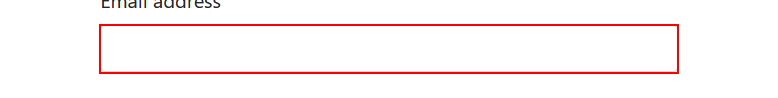
Task: automating a web application using UiPath
Workflow: Main

Step 1: type [name] into the text box

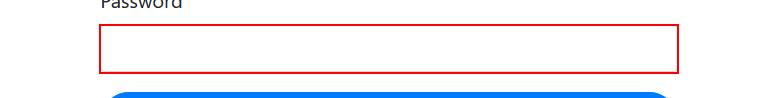
Step 2: type [pass] into the text box
